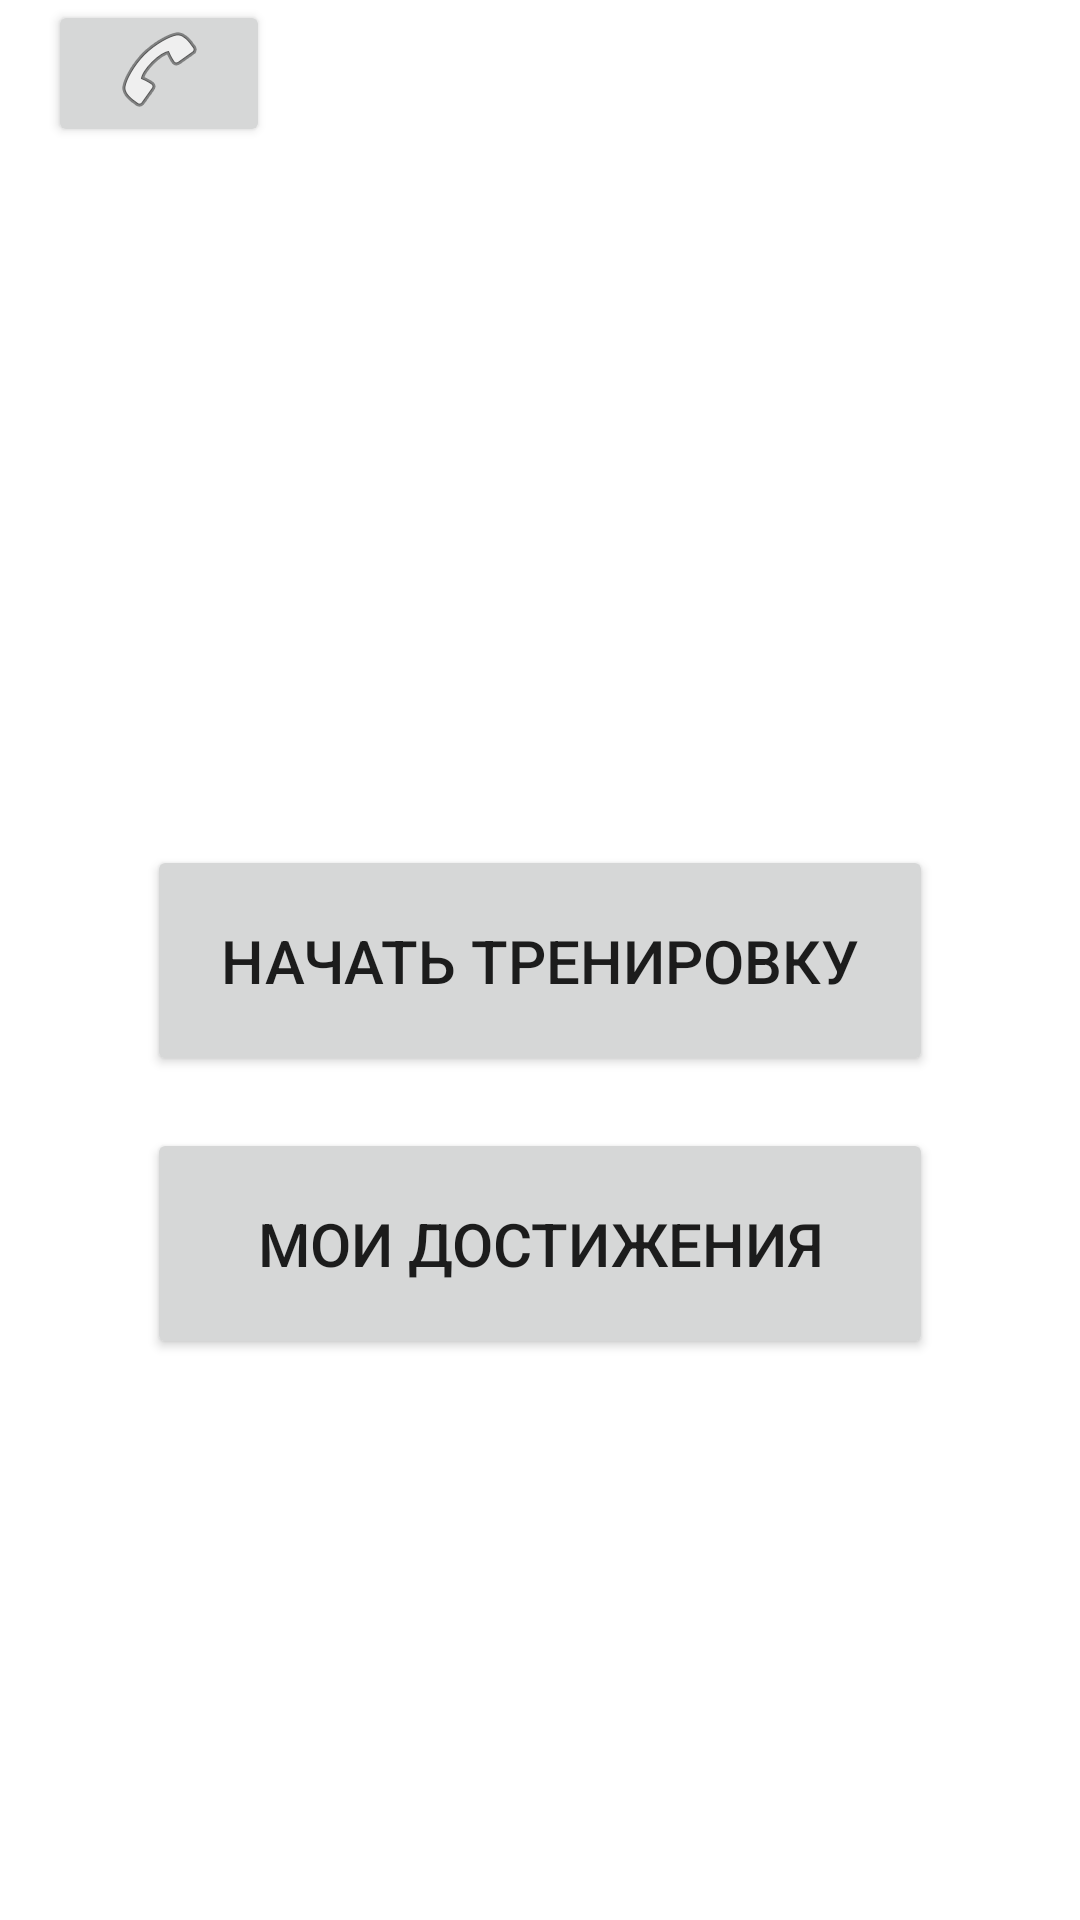

Layout XML and referenced resources for this Android screen:
<!-- AndroidManifest.xml: application theme Theme.SuccesNote -->
<!-- res/layout/activity_main.xml -->
<?xml version="1.0" encoding="utf-8"?>
<androidx.constraintlayout.widget.ConstraintLayout xmlns:android="http://schemas.android.com/apk/res/android"
    xmlns:app="http://schemas.android.com/apk/res-auto"
    xmlns:tools="http://schemas.android.com/tools"
    android:layout_width="match_parent"
    android:layout_height="match_parent"
    tools:context=".MainActivity">

    <Button
        android:id="@+id/startActBtn"
        android:layout_width="262dp"
        android:layout_height="77dp"
        android:text="Начать тренировку"
        android:textSize="20sp"
        app:layout_constraintBottom_toBottomOf="parent"
        app:layout_constraintEnd_toEndOf="parent"
        app:layout_constraintStart_toStartOf="parent"
        app:layout_constraintTop_toTopOf="parent" />

    <Button
        android:id="@+id/ResultBtn"
        android:layout_width="262dp"
        android:layout_height="77dp"
        android:text="Мои достижения"
        android:textSize="20sp"
        app:layout_constraintBottom_toBottomOf="parent"
        app:layout_constraintEnd_toEndOf="parent"
        app:layout_constraintStart_toStartOf="parent"
        app:layout_constraintTop_toTopOf="parent"
        app:layout_constraintVertical_bias="0.668" />

    <Button
        android:id="@+id/CallBtn"
        android:layout_width="74dp"
        android:layout_height="49dp"
        android:layout_marginStart="16dp"
        android:drawableBottom="@android:drawable/ic_menu_call"
        app:layout_constraintStart_toStartOf="parent"
        tools:layout_editor_absoluteY="12dp" />

    <ImageView
        android:id="@+id/imageView5"
        android:layout_width="1166dp"
        android:layout_height="1540dp"
        android:layout_marginTop="442dp"
        app:layout_constraintBottom_toBottomOf="parent"
        app:layout_constraintEnd_toEndOf="parent"
        app:layout_constraintHorizontal_bias="0.293"
        app:layout_constraintStart_toStartOf="parent"
        app:layout_constraintTop_toTopOf="parent"
        app:layout_constraintVertical_bias="0.693"
        app:srcCompat="@drawable/aa" />

</androidx.constraintlayout.widget.ConstraintLayout>
<!-- resources referenced by this layout -->
<resources>
  <style name="Theme.SuccesNote" parent="Theme.MaterialComponents.DayNight.DarkActionBar">
          
          <item name="colorPrimary">#FFC107</item>
          <item name="colorPrimaryVariant">@color/yellow</item>
          <item name="colorOnPrimary">#FFFFFF</item>
          
          <item name="colorSecondary">@color/teal_200</item>
          <item name="colorSecondaryVariant">@color/teal_700</item>
          <item name="colorOnSecondary">@color/black</item>
          
          <item name="android:statusBarColor">?attr/colorPrimaryVariant</item>
          
      </style>
  <color name="yellow">#FFC107</color>
  <color name="teal_200">#FF03DAC5</color>
  <color name="teal_700">#FF018786</color>
  <color name="black">#FF000000</color>
</resources>
